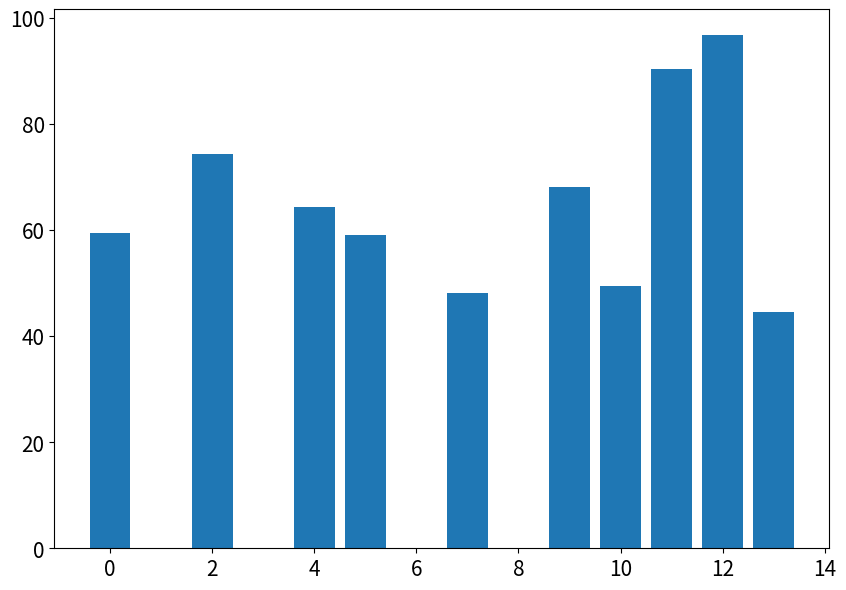

Recreate this plot in Python.
import matplotlib.pyplot as plt
from matplotlib.figure import Figure
from matplotlib.axes import Axes
import numpy as np

np.random.seed(0)

data = np.random.uniform(low=10, high=100, size=(10,))

# data를 그릴 위치를 임의로 정의할 수 있다.
# index에 맞는 위치에 bar가 그려지게 된다.
data_idx = [0, 2, 4, 5, 7, 9, 10, 11, 12, 13]

fig: Figure
ax: Axes
fig, ax = plt.subplots(figsize=(10, 7))

ax.tick_params(labelsize=15)
ax.bar(x=data_idx, height=data)

plt.show()
